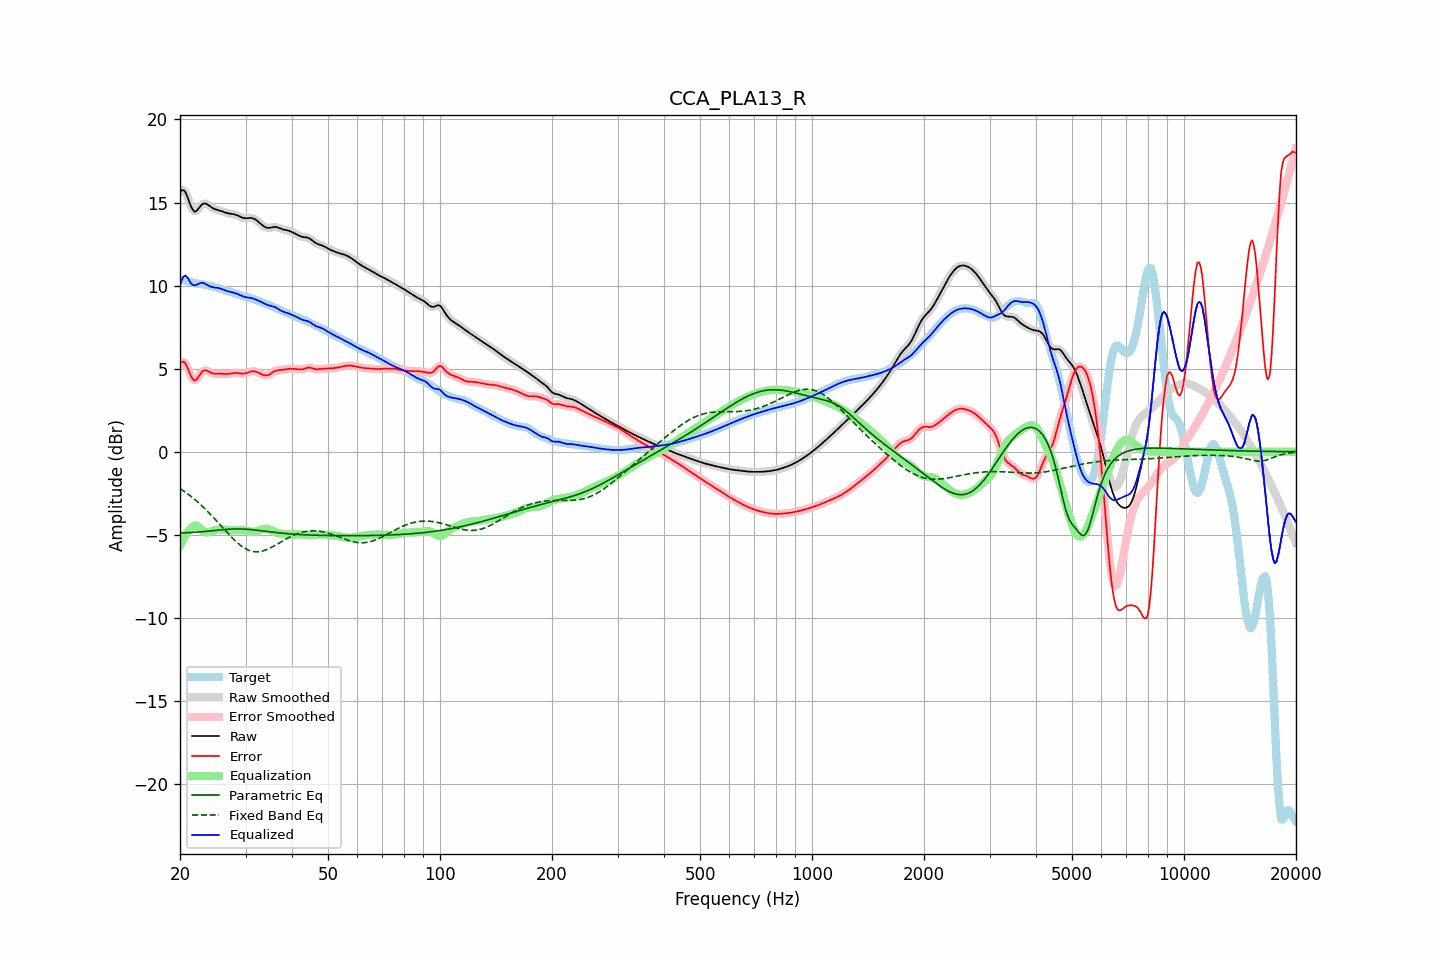

The data file committed next to this chart (first rows):
frequency, raw, error, smoothed, error_smoothed, equalization, parametric_eq, fixed_band_eq, equalized_raw, equalized_smoothed, target
20.00, 15.63, 5.29, 15.64, 5.29, -5.65, -4.89, -2.21, 9.99, 9.99, 10.35
20.20, 15.73, 5.39, 15.73, 5.39, -5.44, -4.88, -2.28, 10.30, 10.30, 10.35
20.40, 15.75, 5.42, 15.74, 5.41, -5.25, -4.88, -2.34, 10.51, 10.49, 10.33
20.61, 15.69, 5.37, 15.67, 5.35, -5.08, -4.88, -2.41, 10.61, 10.59, 10.32
20.81, 15.49, 5.20, 15.49, 5.20, -4.93, -4.87, -2.48, 10.56, 10.56, 10.29
21.02, 15.25, 4.98, 15.24, 4.98, -4.81, -4.87, -2.55, 10.44, 10.44, 10.26
21.23, 14.97, 4.73, 14.98, 4.74, -4.71, -4.87, -2.62, 10.27, 10.27, 10.24
21.44, 14.73, 4.52, 14.74, 4.53, -4.63, -4.86, -2.70, 10.10, 10.11, 10.21
21.66, 14.57, 4.38, 14.56, 4.37, -4.51, -4.85, -2.77, 10.06, 10.05, 10.19
21.87, 14.45, 4.29, 14.48, 4.31, -4.45, -4.85, -2.85, 10.00, 10.03, 10.17
22.09, 14.48, 4.33, 14.48, 4.34, -4.44, -4.84, -2.94, 10.04, 10.04, 10.14
22.31, 14.57, 4.44, 14.56, 4.44, -4.48, -4.83, -3.02, 10.09, 10.08, 10.12
22.54, 14.69, 4.58, 14.69, 4.58, -4.56, -4.83, -3.11, 10.13, 10.13, 10.11
22.76, 14.82, 4.73, 14.81, 4.72, -4.65, -4.82, -3.19, 10.17, 10.16, 10.09
22.99, 14.91, 4.84, 14.90, 4.83, -4.74, -4.81, -3.28, 10.17, 10.16, 10.07
23.22, 14.95, 4.89, 14.94, 4.89, -4.81, -4.80, -3.38, 10.14, 10.14, 10.05
23.45, 14.94, 4.90, 14.94, 4.90, -4.84, -4.79, -3.47, 10.09, 10.09, 10.04
23.69, 14.89, 4.87, 14.89, 4.87, -4.85, -4.78, -3.57, 10.04, 10.04, 10.02
23.92, 14.82, 4.82, 14.82, 4.82, -4.84, -4.77, -3.67, 9.99, 9.99, 10.00
24.16, 14.75, 4.77, 14.75, 4.77, -4.81, -4.76, -3.77, 9.94, 9.95, 9.98
24.40, 14.68, 4.73, 14.69, 4.73, -4.77, -4.75, -3.87, 9.91, 9.92, 9.96
24.65, 14.63, 4.70, 14.63, 4.70, -4.74, -4.74, -3.97, 9.89, 9.90, 9.93
24.89, 14.59, 4.69, 14.60, 4.69, -4.71, -4.73, -4.08, 9.88, 9.88, 9.90
25.14, 14.57, 4.69, 14.57, 4.69, -4.69, -4.72, -4.19, 9.87, 9.87, 9.87
25.39, 14.54, 4.70, 14.54, 4.70, -4.69, -4.71, -4.29, 9.86, 9.85, 9.84
25.65, 14.51, 4.70, 14.51, 4.70, -4.68, -4.70, -4.40, 9.83, 9.83, 9.81
25.91, 14.48, 4.70, 14.48, 4.70, -4.68, -4.69, -4.51, 9.80, 9.80, 9.78
26.16, 14.44, 4.69, 14.44, 4.69, -4.68, -4.69, -4.61, 9.76, 9.76, 9.75
26.43, 14.40, 4.68, 14.41, 4.68, -4.69, -4.68, -4.72, 9.72, 9.72, 9.72
26.69, 14.37, 4.68, 14.37, 4.68, -4.69, -4.67, -4.83, 9.68, 9.68, 9.70
26.96, 14.35, 4.68, 14.35, 4.69, -4.70, -4.66, -4.93, 9.65, 9.65, 9.67
27.23, 14.33, 4.70, 14.33, 4.70, -4.71, -4.66, -5.04, 9.62, 9.63, 9.64
27.50, 14.32, 4.72, 14.32, 4.72, -4.72, -4.65, -5.14, 9.61, 9.61, 9.60
27.77, 14.31, 4.73, 14.31, 4.73, -4.72, -4.65, -5.23, 9.58, 9.58, 9.57
28.05, 14.29, 4.75, 14.28, 4.74, -4.72, -4.65, -5.33, 9.56, 9.56, 9.54
28.33, 14.25, 4.74, 14.25, 4.74, -4.72, -4.65, -5.42, 9.53, 9.53, 9.51
28.62, 14.21, 4.74, 14.21, 4.74, -4.72, -4.64, -5.51, 9.49, 9.49, 9.48
28.90, 14.17, 4.72, 14.17, 4.72, -4.72, -4.65, -5.59, 9.45, 9.45, 9.45
29.19, 14.12, 4.71, 14.12, 4.71, -4.72, -4.65, -5.66, 9.40, 9.40, 9.42
29.48, 14.08, 4.70, 14.09, 4.70, -4.72, -4.65, -5.73, 9.36, 9.36, 9.39
29.78, 14.06, 4.71, 14.06, 4.71, -4.73, -4.66, -5.79, 9.33, 9.33, 9.36
30.08, 14.05, 4.72, 14.06, 4.73, -4.75, -4.66, -5.85, 9.30, 9.31, 9.33
30.38, 14.06, 4.76, 14.06, 4.76, -4.77, -4.67, -5.90, 9.29, 9.29, 9.30
30.68, 14.07, 4.80, 14.07, 4.80, -4.79, -4.68, -5.94, 9.28, 9.28, 9.27
30.99, 14.07, 4.83, 14.07, 4.83, -4.81, -4.68, -5.97, 9.26, 9.26, 9.25
31.30, 14.06, 4.85, 14.06, 4.85, -4.82, -4.69, -5.99, 9.24, 9.24, 9.22
31.61, 14.03, 4.85, 14.03, 4.84, -4.82, -4.70, -6.01, 9.21, 9.21, 9.18
31.93, 13.98, 4.83, 13.97, 4.83, -4.80, -4.71, -6.02, 9.17, 9.17, 9.15
32.24, 13.90, 4.79, 13.90, 4.79, -4.78, -4.73, -6.02, 9.13, 9.13, 9.11
32.57, 13.82, 4.75, 13.82, 4.75, -4.74, -4.74, -6.01, 9.09, 9.09, 9.08
32.89, 13.74, 4.70, 13.74, 4.70, -4.70, -4.75, -6.00, 9.04, 9.04, 9.04
33.22, 13.66, 4.65, 13.65, 4.65, -4.66, -4.76, -5.98, 9.00, 8.99, 9.00
33.55, 13.58, 4.61, 13.58, 4.61, -4.63, -4.77, -5.96, 8.94, 8.95, 8.97
33.89, 13.52, 4.59, 13.52, 4.59, -4.62, -4.79, -5.92, 8.90, 8.90, 8.93
34.23, 13.49, 4.60, 13.49, 4.60, -4.63, -4.80, -5.89, 8.86, 8.86, 8.89
34.57, 13.47, 4.62, 13.47, 4.63, -4.65, -4.81, -5.84, 8.82, 8.82, 8.85
34.92, 13.48, 4.67, 13.48, 4.67, -4.69, -4.82, -5.80, 8.79, 8.79, 8.81
35.27, 13.50, 4.74, 13.50, 4.74, -4.73, -4.83, -5.75, 8.77, 8.77, 8.76
35.62, 13.52, 4.80, 13.52, 4.80, -4.78, -4.84, -5.70, 8.75, 8.74, 8.72
35.97, 13.53, 4.86, 13.53, 4.85, -4.82, -4.86, -5.64, 8.71, 8.71, 8.68
... 635 more rows
